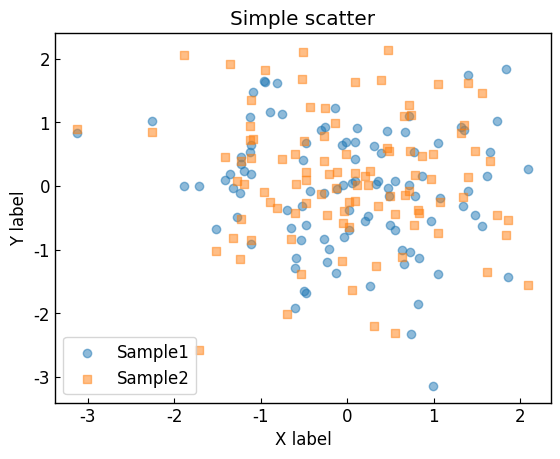

This chart was generated by the following Python code:
# https://matplotlib.org/stable/api/_as_gen/matplotlib.axes.Axes.plot.html

import matplotlib.pyplot as plt
import numpy as np


class ScatterFormat:
    def __init__(self) -> None:
        self.plt_style()
    
    def plt_style(self):
        plt.rcParams['font.family'] ='Times New Roman'
        plt.rcParams['xtick.direction'] = 'in'
        plt.rcParams['ytick.direction'] = 'in'
        plt.rcParams['font.size'] = 12
        plt.rcParams['axes.linewidth'] = 1.0
        plt.rcParams['errorbar.capsize'] = 6
        plt.rcParams['lines.markersize'] = 6
        plt.rcParams['lines.markerfacecolor'] = 'white'
        plt.rcParams['mathtext.fontset'] = 'cm'
        self.line_styles = ['-', '--', '-.', ':']
        self.markers = ['o', ',', '.', 'v', '^', '<', '>', '1', '2', '3']
    
    def plt_simple(self):
        np.random.seed(19680801)

        x = np.random.randn(100)
        y1 = np.random.randn(100)
        y2 = np.random.randn(100)

        fig, ax = plt.subplots()

        ax.scatter(x, y1, alpha=0.5, label='Sample1')
        ax.scatter(x, y2, alpha=0.5, label='Sample2', marker=self.markers[1])

        ax.set_ylabel('Y label')
        ax.set_xlabel('X label')
        ax.legend()
        ax.set_title('Simple scatter')

        plt.show()
    
    def plt_marker_s(self):
        np.random.seed(19680801)

        x = np.random.randn(100)
        y = np.random.randn(100)

        fig, axs = plt.subplots(2, 2, sharex=True, sharey=True)

        axs[0, 0].scatter(x, y)
        axs[0, 1].scatter(x, y, marker='*')
        axs[1, 0].scatter(x, y, s=100)
        axs[1, 1].scatter(x, y, s=y*100)

        titles = ['default', 'marker="*"', 'markersize=100', 'markersize=100×y']

        for ax, title in zip(axs.flat, titles):
            ax.set_title(title)
        
        axs[0, 0].set_ylabel('Y label')
        axs[1, 0].set_ylabel('Y label')
        axs[1, 0].set_xlabel('X label')
        axs[1, 1].set_xlabel('X label')

        fig.suptitle('marker & markersize in scatter')

        plt.show()
    
    def plt_color(self):
        np.random.seed(19680801)

        x = np.random.randn(100)
        y = np.random.randn(100)

        fig, axs = plt.subplots(2, 2, sharex=True, sharey=True)

        axs[0, 0].scatter(x, y, c='C1')
        axs[0, 1].scatter(x, y, alpha=0.5)
        axs[1, 0].scatter(x, y, edgecolor='red')
        axs[1, 1].scatter(x, y, edgecolor='red', linewidth=3)

        titles = ['color=C1', 'alpha=0.5', 'edgecolor=red', 'linewidth=3']

        for ax, title in zip(axs.flat, titles):
            ax.set_title(title)
        
        fig.supxlabel('X label')
        fig.supylabel('Y label')
        fig.suptitle('color in scatter')

        plt.show()
    
    def plt_cmap(self):
        np.random.seed(19680801)

        x = np.random.randn(100)
        y = np.random.randn(100)
        z = np.random.randn(100)

        fig, axs = plt.subplots(2, 2, sharex=True, sharey=True)

        cmaps = ['viridis', 'Greys', 'winter', 'bwr']

        count = 0
        for col in range(2):
            for row in range(2):
                cmap = cmaps[count]
                ax = axs[row, col]
                if col == 1:
                    CS = ax.scatter(x, y, s=z*100, c=z, cmap=cmap)
                    ax.set_title(cmap)
                else:
                    CS = ax.scatter(x, y, s=z*100, c=z, cmap=cmap, vmax=1, vmin=0)
                    ax.set_title(cmap+' & vmax=1 vmin=0')
                fig.colorbar(CS, ax=ax)
                count += 1

        fig.supxlabel('X label')
        fig.supylabel('Y label')
        fig.suptitle('cmap in scatter')

        plt.show()

    def plt_3d(self):
        np.random.seed(19680801)

        x = np.random.randn(100)
        y = np.random.randn(100)
        z = np.random.randn(100)

        fig, ax = plt.subplots(subplot_kw={'projection':'3d'})

        CS = ax.scatter(x, y, z, s=z*100, c=z)
        fig.colorbar(CS, ax=ax)

        ax.set_xlabel('X label')
        ax.set_ylabel('Y label')
        ax.set_title('3dimension in scatter')

        plt.show()

if __name__ == '__main__':
    scatter_format = ScatterFormat()
    scatter_format.plt_simple()
    # scatter_format.plt_marker_s()
    # scatter_format.plt_color()
    # scatter_format.plt_cmap()
    # scatter_format.plt_3d()